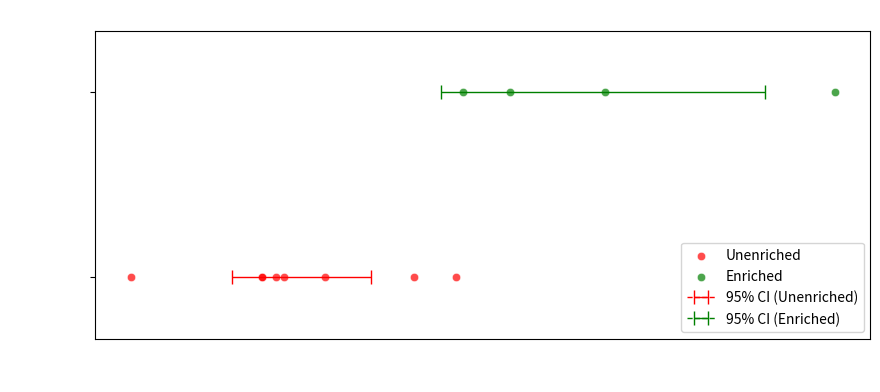

The matplotlib source for this figure:
import numpy as np
import scipy.stats as stats
import matplotlib.pyplot as plt

# Data for specific conditions
data_condition2 = [0.363, 1.041, -1.061, 0.601, 0.508, 0.363, 2.454, 2]
data_condition3 = [4.07, 3.042, 2.537, 6.562]

# Calculate t-test for significance with Bonferroni correction
alpha = 0.05  # Original alpha level
num_comparisons = 7  # Number of comparisons ((pre vs. post) vs. (paired vs. unpaired) vs. (enriched vs. unenriched))
alpha_corrected = alpha / num_comparisons

t_stat, p_value = stats.ttest_ind(data_condition2, data_condition3)
p_value_corrected = p_value * num_comparisons  # Bonferroni corrected p-value
is_significant = p_value_corrected < alpha

# Calculate sample statistics for each condition
def calculate_confidence_interval(data):
    sample_mean = np.mean(data)
    sample_std = np.std(data, ddof=1)
    sample_size = len(data)
    z_critical = stats.norm.ppf(1 - alpha / 2)  # 1 - alpha/2 for two-tailed test
    margin_of_error = z_critical * (sample_std / np.sqrt(sample_size))
    confidence_interval = (sample_mean - margin_of_error, sample_mean + margin_of_error)
    return confidence_interval

confidence_interval_condition2 = calculate_confidence_interval(data_condition2)
confidence_interval_condition3 = calculate_confidence_interval(data_condition3)
# Plotting with fully transparent background and higher DPI
fig, ax = plt.subplots(figsize=(10, 4), facecolor='none')
ax.set_facecolor('none')

# Scatter plots for data points
ax.scatter(data_condition2, [1.2] * len(data_condition2), color='red', label='Unenriched', alpha=0.7, edgecolors='white', linewidth=0.5)
ax.scatter(data_condition3, [1.8] * len(data_condition3), color='green', label='Enriched', alpha=0.7, edgecolors='white', linewidth=0.5)

# Error bars for confidence intervals
ax.errorbar(np.mean(data_condition2), 1.2, xerr=(confidence_interval_condition2[1] - confidence_interval_condition2[0]) / 2, color='red', linestyle='--', label='95% CI (Unenriched)', linewidth=1, capsize=5, capthick=1)
ax.errorbar(np.mean(data_condition3), 1.8, xerr=(confidence_interval_condition3[1] - confidence_interval_condition3[0]) / 2, color='green', linestyle='--', label='95% CI (Enriched)', linewidth=1, capsize=5, capthick=1)

# Set labels and title
ax.set_xlabel('Preference Learning Index', color='white')
ax.set_title('Confidence Intervals for Preference Learning Index', color='white')

# Set y-axis ticks and labels with reduced space
ax.set_yticks([1.2, 1.8])
ax.set_yticklabels(['Unenriched', 'Enriched'], color='white')

# Set x-axis label color to white
ax.tick_params(axis='x', colors='white')

# Set y-axis limits
ax.set_ylim([1, 2])

# Set the legend text color to white
legend = ax.legend(loc='lower right')
for text in legend.get_texts():
    text.set_color("black")

# Save the plot with fully transparent background and higher DPI
plt.savefig('output.png', bbox_inches='tight', facecolor='none', dpi=500)

# Show the plot
plt.show()